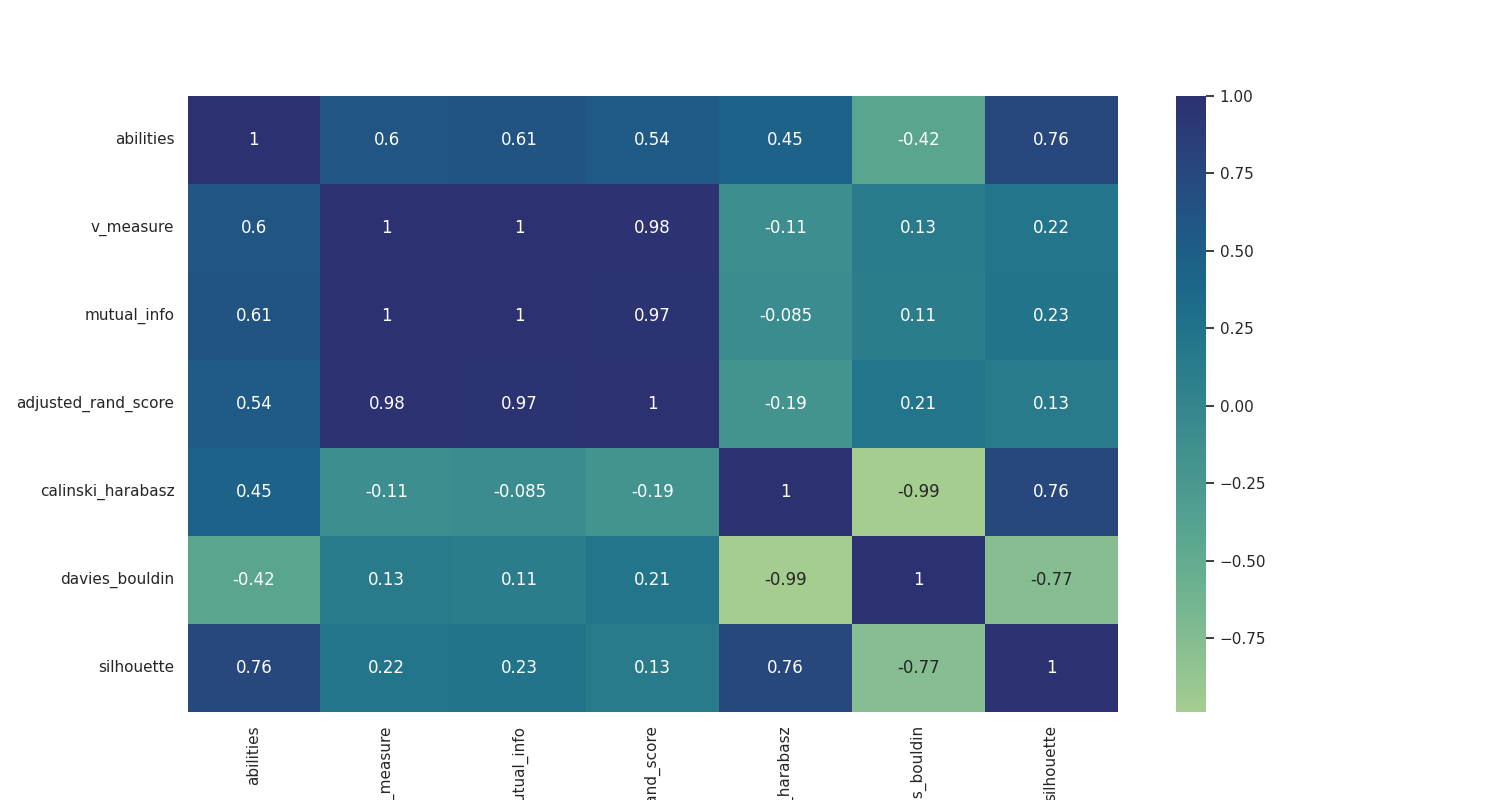

The file beside this chart, header and first rows:
, abilities, v_measure, mutual_info, adjusted_rand_score, calinski_harabasz, davies_bouldin, silhouette
abilities, 1.0, 0.6011, 0.612, 0.5383, 0.4547, -0.4209, 0.7648
v_measure, 0.6011, 1.0, 0.9966, 0.9823, -0.11, 0.1317, 0.217
mutual_info, 0.612, 0.9966, 1.0, 0.9733, -0.08505, 0.1067, 0.2332
adjusted_rand_score, 0.5383, 0.9823, 0.9733, 1.0, -0.1875, 0.2102, 0.1331
calinski_harabasz, 0.4547, -0.11, -0.08505, -0.1875, 1.0, -0.9888, 0.7585
davies_bouldin, -0.4209, 0.1317, 0.1067, 0.2102, -0.9888, 1.0, -0.7725
silhouette, 0.7648, 0.217, 0.2332, 0.1331, 0.7585, -0.7725, 1.0
